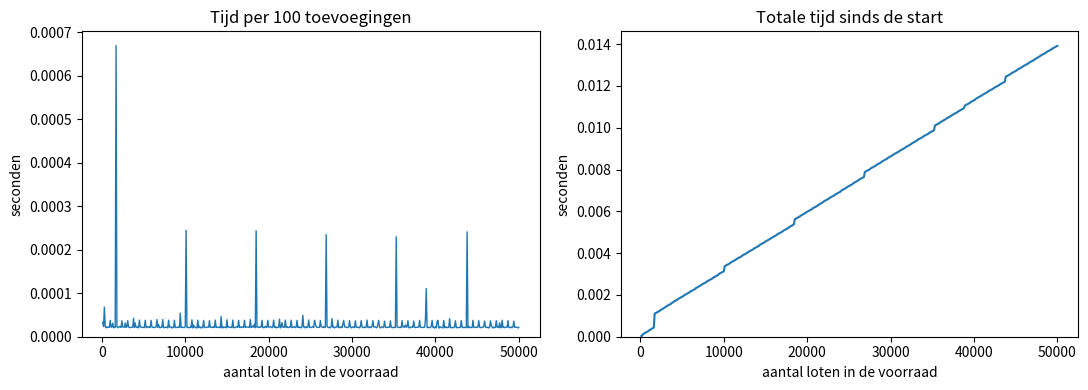

The matplotlib source for this figure:
# De code van je collega. Ze is correct, maar te traag zodra er veel loten bijkomen.
# Herschrijf ze zodat ze hetzelfde doet en wel schaalt.

class Lot:
    def __init__(self, code, aantal):
        self.code = code
        self.aantal = aantal
        self.next = None


class Voorraad:
    def __init__(self):
        self.first = None
        self.tail = None #nieuw
        self.length = 0

    def voeg_achteraan(self, code, aantal):
        if aantal <= 0: #O(1)
            return False
        nieuw = Lot(code, aantal) # O(1)
        if self.first is None:
            self.first = nieuw
            self.tail = nieuw  #nieuw
            self.length += 1 # nieuw
            return True
        self.tail.next = nieuw # nieuw
        self.tail = nieuw # nieuw
        self.length += 1 # nieuw
        return True

    def aantal_loten(self):
        return self.length #nieuw

    def totaal_aantal(self):
        totaal = 0
        huidige = self.first
        while huidige is not None:
            totaal += huidige.aantal
            huidige = huidige.next
        return totaal


def traagste_stap():
    # Geef hier de letter terug van de belangrijkste oorzaak, zie de opgave.
    return 'B' # nieuw


if __name__ == "__main__": # test-code made by claude opus
    # Je eigen testen. Dodona voert dit blok niet uit.
    import time
    import matplotlib.pyplot as plt

    N = 50_000
    STAP = 100

    v = Voorraad()
    aantallen = []       # aantal loten na elke stap van 1000
    batch_tijden = []    # seconden voor die 1000 toevoegingen
    totaal_tijden = []   # seconden sinds de start

    start = time.perf_counter()
    batch_start = start
    for i in range(1, N + 1):
        v.voeg_achteraan(i, 1)
        if i % STAP == 0:
            nu = time.perf_counter()
            aantallen.append(i)
            batch_tijden.append(nu - batch_start)
            totaal_tijden.append(nu - start)
            batch_start = nu

    print(f"{N} loten toegevoegd in {totaal_tijden[-1]:.3f} s")
    print("aantal_loten:", v.aantal_loten(), "| totaal_aantal:", v.totaal_aantal())

    fig, (ax1, ax2) = plt.subplots(1, 2, figsize=(11, 4))
    ax1.plot(aantallen, batch_tijden, linewidth=1)
    ax1.set_title(f"Tijd per {STAP} toevoegingen")
    ax1.set_xlabel("aantal loten in de voorraad")
    ax1.set_ylabel("seconden")
    ax1.set_ylim(bottom=0)
    ax2.plot(aantallen, totaal_tijden, linewidth=1.5)
    ax2.set_title("Totale tijd sinds de start")
    ax2.set_xlabel("aantal loten in de voorraad")
    ax2.set_ylabel("seconden")
    ax2.set_ylim(bottom=0)
    plt.tight_layout()
    plt.show()
